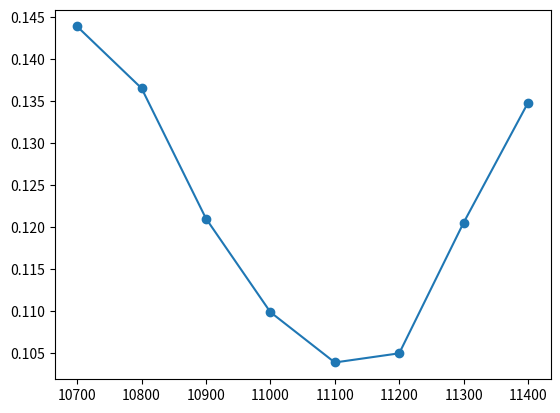

Recreate this plot in Python.
#!/usr/bin/env python3
# -*- coding: utf-8 -*-
import numpy as np
import math
from scipy.stats import norm
import matplotlib.pyplot as plt

def MCsim(S,T,r,vol,N):
    dt = T/N
    global St
    St[0] = S
    for i in range(N):
        St[i+1] = St[i]*math.exp((r-0.5*vol*vol)*dt+np.random.normal()*vol*math.sqrt(dt))
    return St

def BLSprice(S,L,T,r,vol):
    d1 = (math.log(S/L)+(r+0.5*vol*vol)*T)/(vol*math.sqrt(T))
    d2 = d1-vol*math.sqrt(T)
    C = S*norm.cdf(d1)-L*math.exp(-r*T)*norm.cdf(d2)
    return C

def BTcall(S,T,r0,vol,N,L):
    dt = T/N
    u = math.exp(vol*math.sqrt(dt))
    d = math.exp(-vol*math.sqrt(dt))
    p = (math.exp(r0*dt)-d)/(u-d)
    priceT = np.zeros((N+1,N+1)) #price tree
    priceT[0][0] = S
    for c in range(N):
        priceT[0][c+1] = priceT[0][c]*u
        for r in range(c+1):
            priceT[r+1][c+1] = priceT[r][c]*d
    probT = np.zeros((N+1,N+1)) #probability tree
    probT[0][0] = 1
    for c in range(N):
        for r in range(c+1):
            probT[r][c+1] += probT[r][c]*p #往右推
            probT[r+1][c+1] += probT[r][c]*(1-p) #往右下推
    call = 0
    for r in range(N+1):
        if(priceT[r][N]>=L):
            call += (priceT[r][N]-L)*probT[r][N]
    return call*math.exp(-r0*T)

def BisectionBLS(S,L,T,r,call,tol): #tol:tolerance:容許誤差
    left = 0.00000000000001
    right = 1
    while(right-left>tol):
        middle = (right+left)/2
        if((BLSprice(S,L,T,r,middle)-call)*(BLSprice(S,L,T,r,left)-call)<0):
            right = middle
        else:
            left = middle
    return(left+right)/2
    
    
S = 50
L = 40
T = 2
r = 0.08
vol = 0.2
N = 100
St = np.zeros((N+1)) 
Sa = MCsim(S,T,r,vol,N)

M = 1000
call = 0
for i in range(M):
    Sa = MCsim(S,T,r,vol,N)
    #plt.plot(Sa)
    if(Sa[-1]-L>0):
        call += Sa[-1]-L

print('N =',N,' M =',M)   
print('MC =',call/M*math.exp(-r*T))
print('BL =',BLSprice(S,L,T,r,vol))
print('difference =',call/M*math.exp(-r*T)-BLSprice(S,L,T,r,vol))
#print('N =',N)
#print('BT =',BTcall(S,T,r,vol,N,L))
#print('BL =',BLSprice(S,L,T,r,vol))
#print('difference =',BTcall(S,T,r,vol,N,L)-BLSprice(S,L,T,r,vol))
S = 10889.96
T = 7/365
r = 1.065/100
L = [10700,10800,10900,11000,11100,11200,11300,11400]
call = {10700:214,10800:136,10900:69,11000:26,11100:7,11200:1.7,11300:0.9,11400:0.5}
b = np.zeros(8)
i=0
for l in L:
    b[i] = BisectionBLS(S,l,T,r,call[l],0.00001)
    i+=1
plt.plot(L,b,'-o')
plt.show()